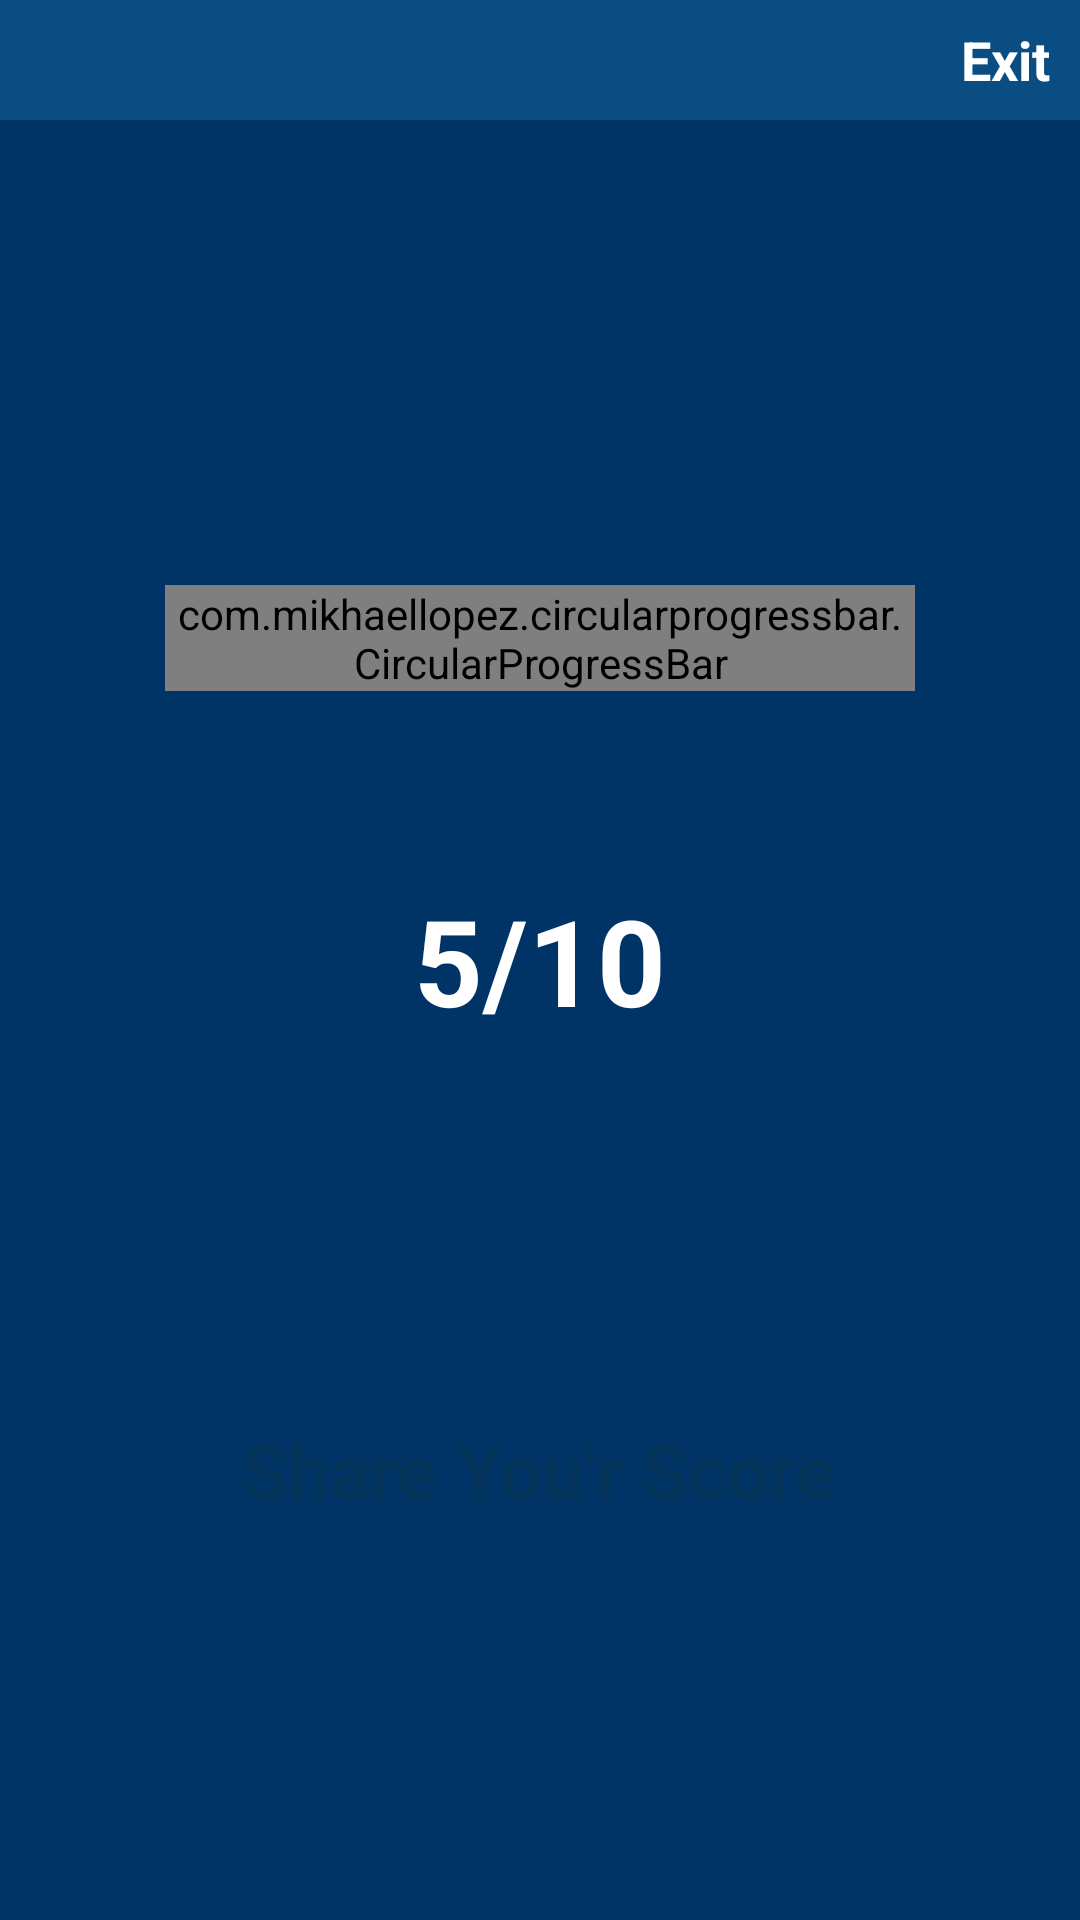

Here is an Android app screen rendered from its layout file. Give the layout XML and the strings, colors and styles it references.
<!-- AndroidManifest.xml: application theme Theme.QUIZTIME -->
<!-- res/layout/activity_final_result.xml -->
<?xml version="1.0" encoding="utf-8"?>
<RelativeLayout
    android:id="@+id/score"
    xmlns:android="http://schemas.android.com/apk/res/android"
    xmlns:app="http://schemas.android.com/apk/res-auto"
    xmlns:tools="http://schemas.android.com/tools"
    android:layout_width="match_parent"
    android:layout_height="match_parent"
    android:background="@color/primary_quiz"
    tools:context=".FinalResult">

    <RelativeLayout
        android:id="@+id/finaltitle"
        android:layout_width="match_parent"
        android:layout_height="40dp"
        android:background="#094D83">

        <ImageView
            android:id="@+id/back"
            android:layout_width="wrap_content"
            android:layout_height="wrap_content"
            android:background="@drawable/ic_baseline_arrow_back_ios_24"
            android:layout_marginStart="10dp"
            android:layout_marginLeft="10dp"
            android:layout_centerVertical="true"/>

        <TextView
            android:id="@+id/exit"
            android:layout_width="wrap_content"
            android:layout_height="wrap_content"
            android:text="Exit"
            android:textSize="18sp"
            android:textColor="@color/white"
            android:textStyle="bold"
            android:layout_marginEnd="10dp"
            android:layout_alignParentRight="true"
            android:layout_marginRight="10dp"
            android:layout_centerVertical="true"/>
    </RelativeLayout>

    <RelativeLayout
        android:id="@+id/resultprogress"
        android:layout_width="250dp"
        android:layout_height="250dp"
        android:layout_centerInParent="true">

        <com.mikhaellopez.circularprogressbar.CircularProgressBar
            android:id="@+id/circularProgressBar"
            android:layout_width="wrap_content"
            android:layout_height="wrap_content"
            app:cpb_background_progressbar_color="#E32420"
            app:cpb_background_progressbar_width="10dp"
            app:cpb_progress_direction="to_right"
            app:cpb_progressbar_color="#22DC2B"
            app:cpb_progressbar_width="10dp"
            app:cpb_progress_max="10"
            app:cpb_round_border="false" />

        <TextView
            android:id="@+id/scores"
            android:layout_width="wrap_content"
            android:layout_height="wrap_content"
            android:text="5/10"
            android:textSize="40sp"
            android:textColor="@color/white"
            android:layout_centerInParent="true"
            android:textAlignment="center"
            android:textStyle="bold"
            android:gravity="center_horizontal" />
    </RelativeLayout>

    <RelativeLayout
        android:id="@+id/testagain"
        android:layout_width="wrap_content"
        android:layout_height="wrap_content"
        android:layout_below="@+id/resultprogress"
        android:layout_centerInParent="true">

        <LinearLayout
            android:clickable="true"
            android:id="@+id/sharescore"
            android:layout_width="wrap_content"
            android:layout_height="40dp"
            android:layout_margin="25dp"
            android:layout_marginStart="40dp"
            android:layout_marginEnd="40dp"
            android:gravity="center"
            android:paddingHorizontal="20dp"
            android:layout_centerInParent="true"
            android:background="@drawable/d4">

            <TextView
                android:layout_width="wrap_content"
                android:layout_height="wrap_content"
                android:text="Share You'r Score"
                android:textAlignment="center"
                android:textSize="25sp"
                android:textStyle="bold"
                android:textColor="#05345A"
                android:layout_gravity="center"/>
        </LinearLayout>
    </RelativeLayout>
</RelativeLayout>
<!-- resources referenced by this layout -->
<resources>
  <color name="primary_quiz">#003366</color>
  <color name="white">#FFFFFFFF</color>
  <style name="Theme.QUIZTIME" parent="Theme.MaterialComponents.DayNight.NoActionBar">
          
          <item name="colorPrimary">@color/primary_quiz</item>
          <item name="colorPrimaryVariant">@color/purple_700</item>
          <item name="colorOnPrimary">@color/white</item>
          
          <item name="colorSecondary">@color/teal_200</item>
          <item name="colorSecondaryVariant">@color/teal_700</item>
          <item name="colorOnSecondary">@color/black</item>
          
          <item name="android:statusBarColor" tools:targetApi="l">?attr/colorPrimaryVariant</item>
          
      </style>
  <color name="purple_700">#FF3700B3</color>
  <color name="teal_200">#FF03DAC5</color>
  <color name="teal_700">#FF018786</color>
  <color name="black">#FF000000</color>
</resources>
